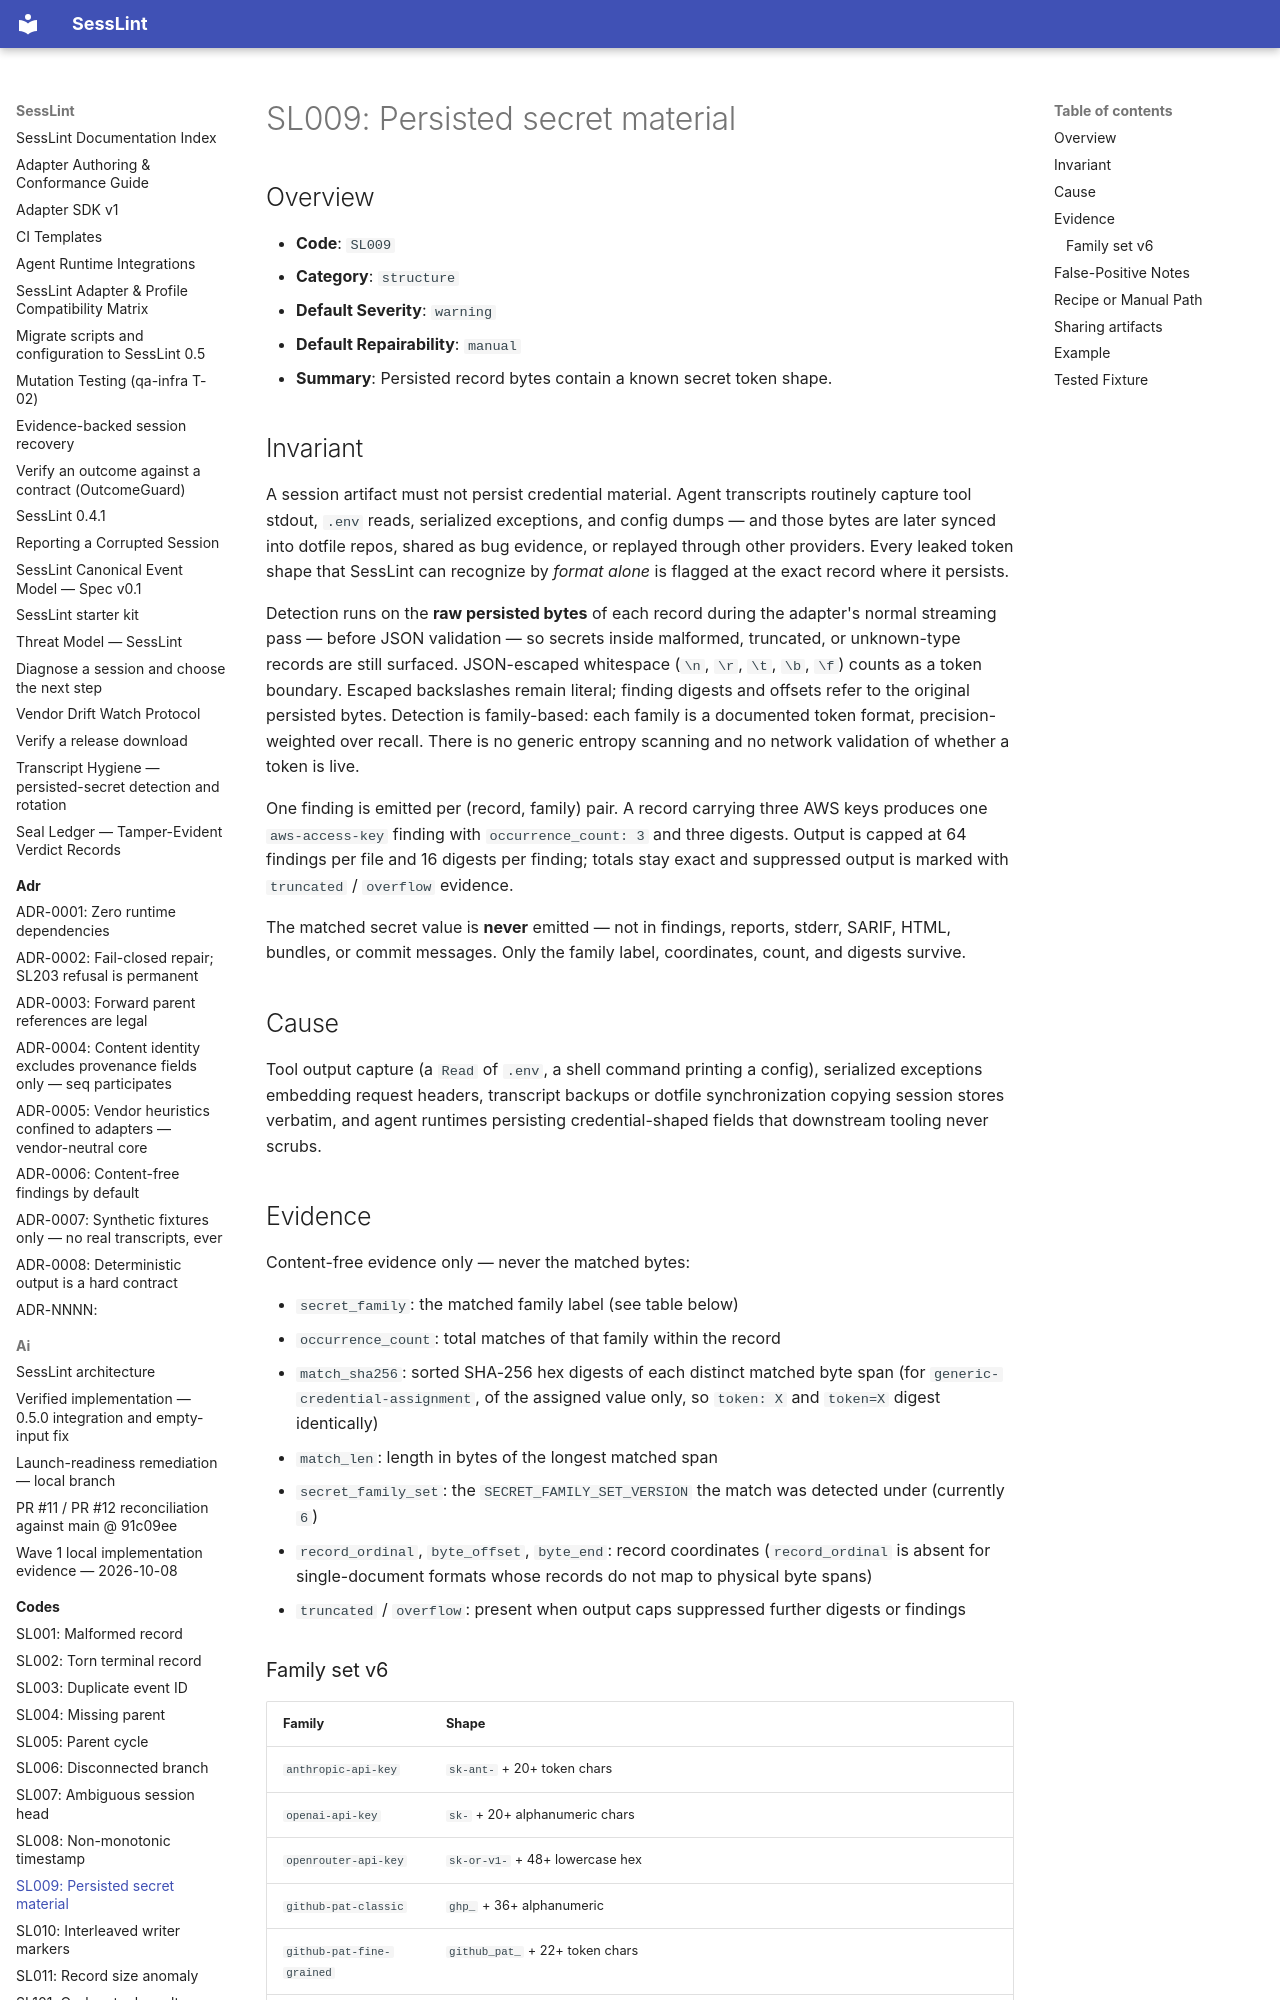

repository: HPNChanel/sesslint · page: codes/SL009/index.html · generator: mkdocs

# SL009: Persisted secret material

## Overview

- **Code**: `SL009`
- **Category**: `structure`
- **Default Severity**: `warning`
- **Default Repairability**: `manual`
- **Summary**: Persisted record bytes contain a known secret token shape.

## Invariant

A session artifact must not persist credential material. Agent transcripts
routinely capture tool stdout, `.env` reads, serialized exceptions, and
config dumps — and those bytes are later synced into dotfile repos, shared
as bug evidence, or replayed through other providers. Every leaked token
shape that SessLint can recognize by *format alone* is flagged at the exact
record where it persists.

Detection runs on the **raw persisted bytes** of each record during the
adapter's normal streaming pass — before JSON validation — so secrets
inside malformed, truncated, or unknown-type records are still surfaced.
JSON-escaped whitespace (`\n`, `\r`, `\t`, `\b`, `\f`) counts as a token
boundary. Escaped backslashes remain literal; finding digests and offsets
refer to the original persisted bytes.
Detection is family-based: each family is a documented token format,
precision-weighted over recall. There is no generic entropy scanning and
no network validation of whether a token is live.

One finding is emitted per (record, family) pair. A record carrying three
AWS keys produces one `aws-access-key` finding with `occurrence_count: 3`
and three digests. Output is capped at 64 findings per file and 16 digests
per finding; totals stay exact and suppressed output is marked with
`truncated` / `overflow` evidence.

The matched secret value is **never** emitted — not in findings, reports,
stderr, SARIF, HTML, bundles, or commit messages. Only the family label,
coordinates, count, and digests survive.

## Cause

Tool output capture (a `Read` of `.env`, a shell command printing a config),
serialized exceptions embedding request headers, transcript backups or
dotfile synchronization copying session stores verbatim, and agent runtimes
persisting credential-shaped fields that downstream tooling never scrubs.

## Evidence

Content-free evidence only — never the matched bytes:

- `secret_family`: the matched family label (see table below)
- `occurrence_count`: total matches of that family within the record
- `match_sha256`: sorted SHA-256 hex digests of each distinct matched byte
  span (for `generic-credential-assignment`, of the assigned value only, so
  `token: X` and `token=X` digest identically)
- `match_len`: length in bytes of the longest matched span
- `secret_family_set`: the `SECRET_FAMILY_SET_VERSION` the match was
  detected under (currently `6`)
- `record_ordinal`, `byte_offset`, `byte_end`: record coordinates
  (`record_ordinal` is absent for single-document formats whose records do
  not map to physical byte spans)
- `truncated` / `overflow`: present when output caps suppressed further
  digests or findings
